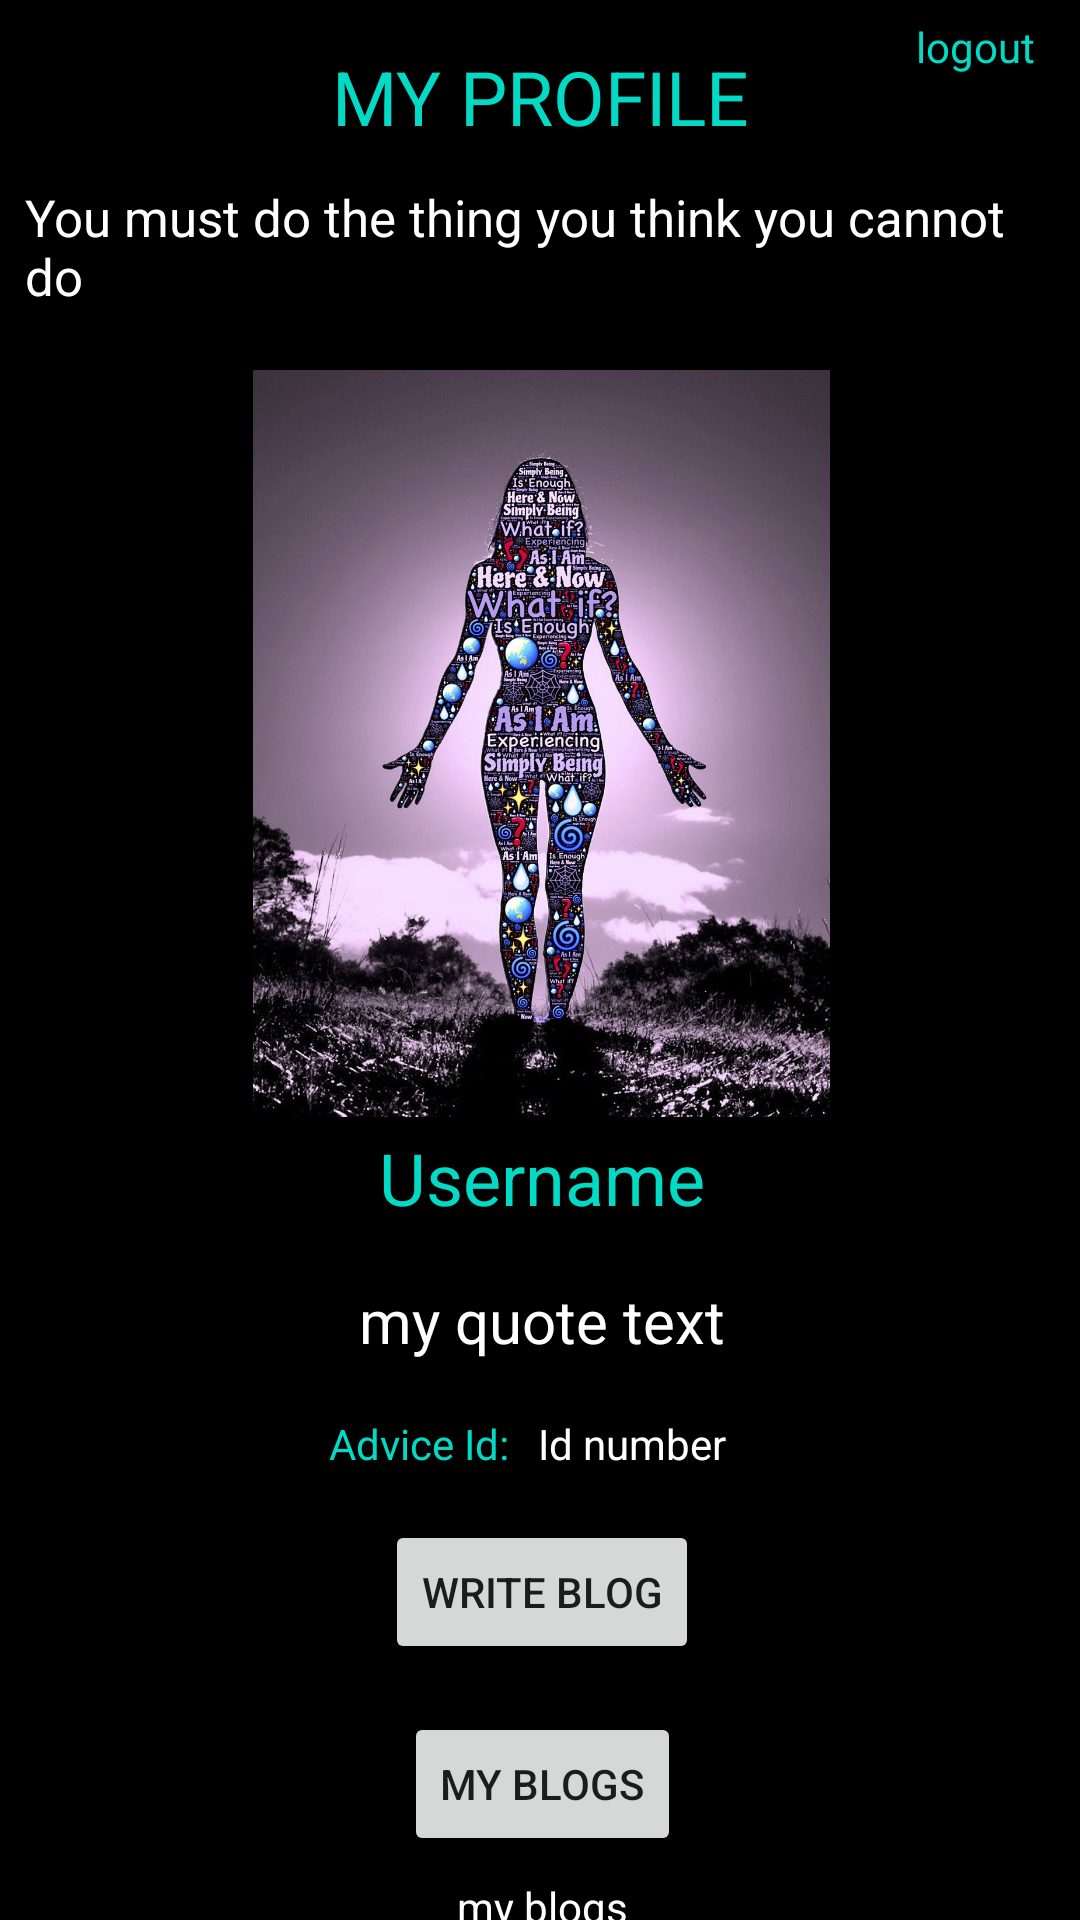

This screen was rendered from an Android layout file. Write that file and the resources it references.
<!-- AndroidManifest.xml: application theme Theme.Lab_3 -->
<!-- res/layout/fragment_user_profile.xml -->
<?xml version="1.0" encoding="utf-8"?>
<FrameLayout xmlns:android="http://schemas.android.com/apk/res/android"
    xmlns:app="http://schemas.android.com/apk/res-auto"
    xmlns:tools="http://schemas.android.com/tools"
    android:layout_width="match_parent"
    android:layout_height="match_parent"
    android:background="@color/black"
    tools:context=".UserProfileFragment"
    tools:layout_editor_absoluteX="0dp"
    tools:layout_editor_absoluteY="112dp">

    <androidx.constraintlayout.widget.ConstraintLayout
        android:layout_width="match_parent"
        android:layout_height="match_parent"
        tools:layout_editor_absoluteX="0dp"
        tools:layout_editor_absoluteY="112dp">

        <TextView
            android:id="@+id/tv_displayUsername"
            android:layout_width="wrap_content"
            android:layout_height="wrap_content"
            android:layout_marginTop="4dp"
            android:text="@string/tv_username"
            android:textColor="@color/teal_200"
            android:textSize="24sp"
            app:layout_constraintEnd_toEndOf="@+id/img_profilePicture"
            app:layout_constraintStart_toStartOf="@+id/img_profilePicture"
            app:layout_constraintTop_toBottomOf="@+id/img_profilePicture" />

        <ImageView
            android:id="@+id/img_profilePicture"
            android:layout_width="213dp"
            android:layout_height="249dp"
            android:layout_marginTop="12dp"
            android:contentDescription="@string/represents_profile_picture"
            android:src="@drawable/woman_1207674_1280"
            app:layout_constraintEnd_toEndOf="@+id/tv_profilText"
            app:layout_constraintStart_toStartOf="@+id/tv_profilText"
            app:layout_constraintTop_toBottomOf="@+id/tv_profilText" />

        <TextView
            android:id="@+id/tv_quoteText"
            android:layout_width="wrap_content"
            android:layout_height="wrap_content"
            android:layout_marginTop="8dp"
            android:padding="10dp"
            android:text="@string/my_quote_text"
            android:textColor="@color/white"
            android:textSize="20sp"
            app:layout_constraintEnd_toEndOf="@+id/tv_displayUsername"
            app:layout_constraintStart_toStartOf="@+id/tv_displayUsername"
            app:layout_constraintTop_toBottomOf="@+id/tv_displayUsername" />

        <TextView
            android:id="@+id/tv_welcomeProfile"
            android:layout_width="wrap_content"
            android:layout_height="wrap_content"
            android:layout_marginStart="8dp"
            android:layout_marginTop="2dp"
            android:layout_marginEnd="8dp"
            android:text="@string/tv_MY_PROFILE"
            android:textColor="@color/teal_200"
            android:textSize="25sp"
            app:layout_constraintBottom_toBottomOf="parent"
            app:layout_constraintEnd_toEndOf="parent"
            app:layout_constraintStart_toStartOf="parent"
            app:layout_constraintTop_toTopOf="parent"
            app:layout_constraintVertical_bias="0.022" />

        <Button
            android:id="@+id/btn_goToBlog"
            android:layout_width="wrap_content"
            android:layout_height="wrap_content"
            android:layout_marginTop="16dp"
            android:text="@string/write_blog"
            app:layout_constraintEnd_toEndOf="@+id/tv_quoteText"
            app:layout_constraintStart_toStartOf="@+id/tv_quoteText"
            app:layout_constraintTop_toBottomOf="@+id/tv_adviceId" />

        <TextView
            android:id="@+id/tv_profilText"
            android:layout_width="wrap_content"
            android:layout_height="wrap_content"
            android:layout_marginTop="4dp"
            android:padding="8dp"
            android:text="@string/tv_profiletext"
            android:textColor="@color/white"
            android:textSize="17sp"
            app:layout_constraintEnd_toEndOf="@+id/tv_welcomeProfile"
            app:layout_constraintStart_toStartOf="@+id/tv_welcomeProfile"
            app:layout_constraintTop_toBottomOf="@+id/tv_welcomeProfile" />

        <TextView
            android:id="@+id/tv_logout"
            android:layout_width="wrap_content"
            android:layout_height="wrap_content"
            android:layout_marginEnd="4dp"
            android:text="@string/tv_logout"
            android:textColor="@color/teal_200"
            app:layout_constraintBottom_toTopOf="@+id/tv_welcomeProfile"
            app:layout_constraintEnd_toEndOf="parent"
            app:layout_constraintHorizontal_bias="0.835"
            app:layout_constraintStart_toEndOf="@+id/tv_welcomeProfile"
            app:layout_constraintTop_toTopOf="@+id/tv_welcomeProfile" />

        <Button
            android:id="@+id/btn_myBlogs"
            android:layout_width="wrap_content"
            android:layout_height="wrap_content"
            android:layout_marginTop="16dp"
            android:text="@string/btn_myBlogs"
            app:layout_constraintEnd_toEndOf="@+id/btn_goToBlog"
            app:layout_constraintStart_toStartOf="@+id/btn_goToBlog"
            app:layout_constraintTop_toBottomOf="@+id/btn_goToBlog" />

        <TextView
            android:id="@+id/tv_blogs"
            android:layout_width="wrap_content"
            android:layout_height="wrap_content"
            android:layout_marginTop="8dp"
            android:text="@string/tv_myBlogs"
            android:textColor="@color/white"
            app:layout_constraintBottom_toBottomOf="parent"
            app:layout_constraintEnd_toEndOf="@+id/btn_myBlogs"
            app:layout_constraintStart_toStartOf="@+id/btn_myBlogs"
            app:layout_constraintTop_toBottomOf="@+id/btn_myBlogs"
            app:layout_constraintVertical_bias="0.136" />

        <TextView
            android:id="@+id/tv_textViewAdviceId"
            android:layout_width="wrap_content"
            android:layout_height="wrap_content"
            android:layout_marginTop="8dp"
            android:text="@string/advice_id"
            android:textColor="@color/teal_200"
            app:layout_constraintStart_toStartOf="@+id/tv_quoteText"
            app:layout_constraintTop_toBottomOf="@+id/tv_quoteText" />

        <TextView
            android:id="@+id/tv_adviceId"
            android:layout_width="wrap_content"
            android:layout_height="wrap_content"
            android:layout_marginTop="8dp"
            android:text="@string/id_number"
            android:textColor="@color/white"
            app:layout_constraintBottom_toBottomOf="@+id/tv_textViewAdviceId"
            app:layout_constraintEnd_toEndOf="@+id/tv_quoteText"
            app:layout_constraintStart_toEndOf="@+id/tv_textViewAdviceId"
            app:layout_constraintTop_toBottomOf="@+id/tv_quoteText" />

    </androidx.constraintlayout.widget.ConstraintLayout>

</FrameLayout>
<!-- resources referenced by this layout -->
<resources>
  <!-- drawable woman_1207674_1280: jpg bitmap (drawable-180dpi, 247502 bytes) -->
  <string name="advice_id">Advice Id:</string>
  <string name="btn_myBlogs">My Blogs</string>
  <string name="id_number">Id number</string>
  <string name="my_quote_text">my quote text</string>
  <string name="represents_profile_picture">represents profile picture</string>
  <string name="tv_MY_PROFILE">MY PROFILE</string>
  <string name="tv_logout">logout</string>
  <string name="tv_myBlogs">my blogs</string>
  <string name="tv_profiletext">You must do the thing you think you cannot do</string>
  <string name="tv_username">Username</string>
  <string name="write_blog">write blog</string>
  <style name="Theme.Lab_3" parent="Theme.MaterialComponents.DayNight.NoActionBar">
          
          <item name="colorPrimary">@color/purple_500</item>
          <item name="colorPrimaryVariant">@color/purple_700</item>
          <item name="colorOnPrimary">@color/white</item>
          
          <item name="colorSecondary">@color/teal_200</item>
          <item name="colorSecondaryVariant">@color/teal_700</item>
          <item name="colorOnSecondary">@color/black</item>
          
          <item name="android:statusBarColor">?attr/colorPrimaryVariant</item>
          
      </style>
  <!-- not gathered from this repository: default colours our renderer supplied (Android Studio template values) -->
  <color name="purple_500">#FF6200EE</color>
  <color name="purple_700">#FF3700B3</color>
  <color name="teal_200">#FF03DAC5</color>
  <color name="teal_700">#FF018786</color>
  <color name="black">#FF000000</color>
  <color name="white">#FFFFFFFF</color>
</resources>
